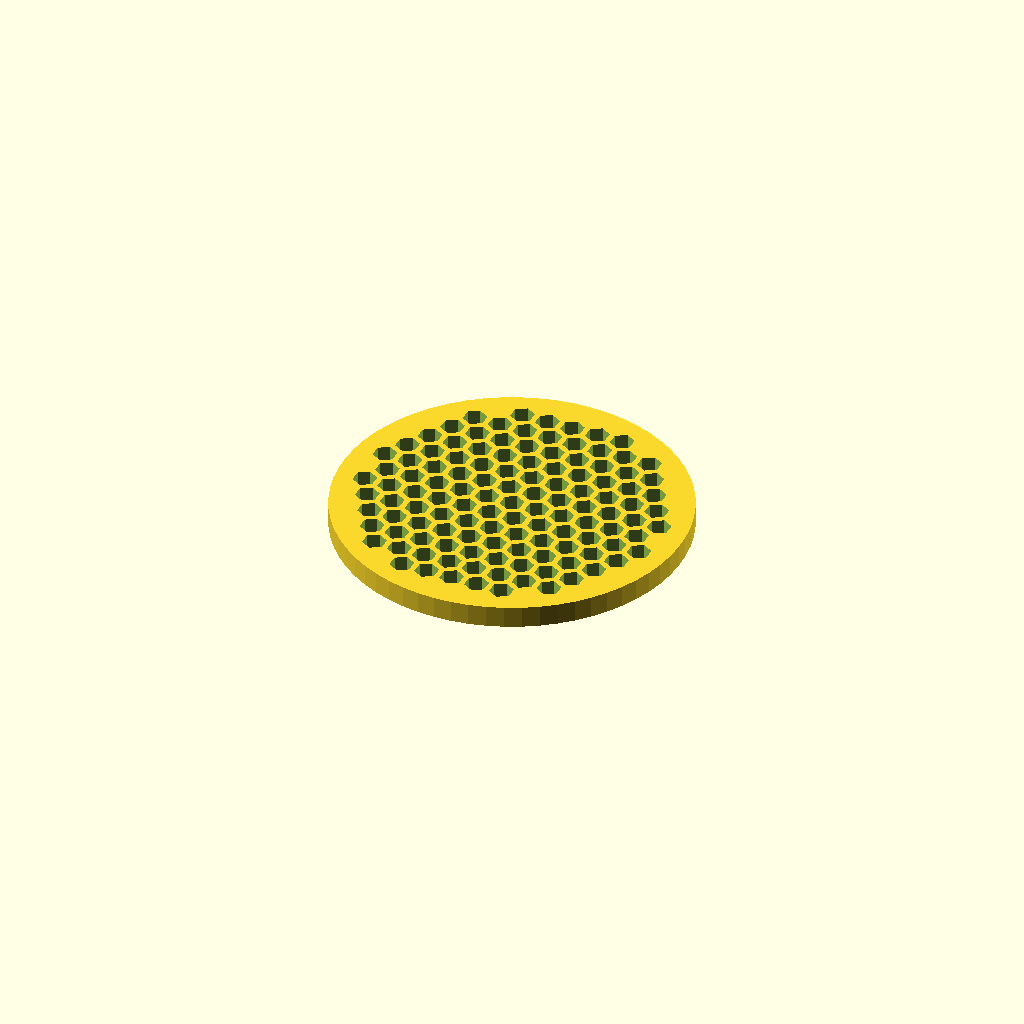
Cell 1: the model at its default parameters.
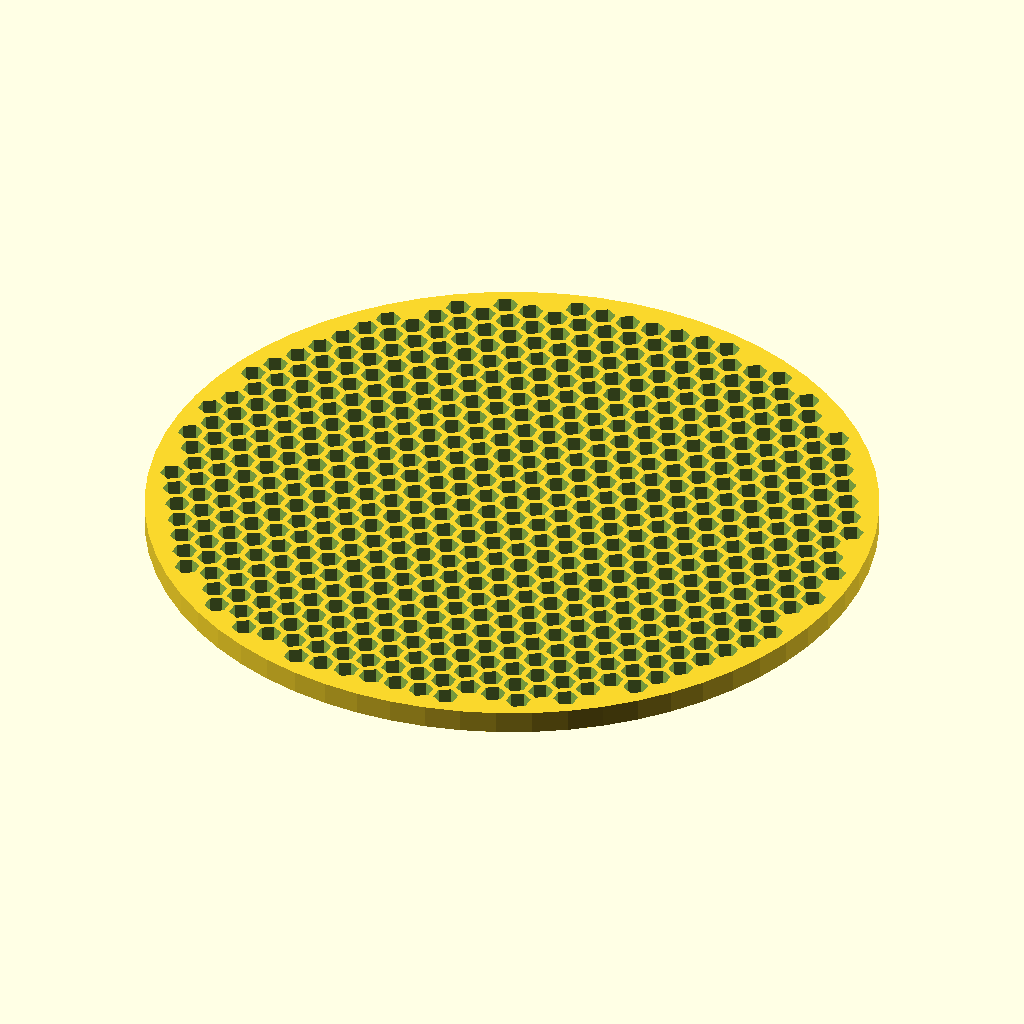
Cell 2 — diameter set to 101.6, the other parameters unchanged.
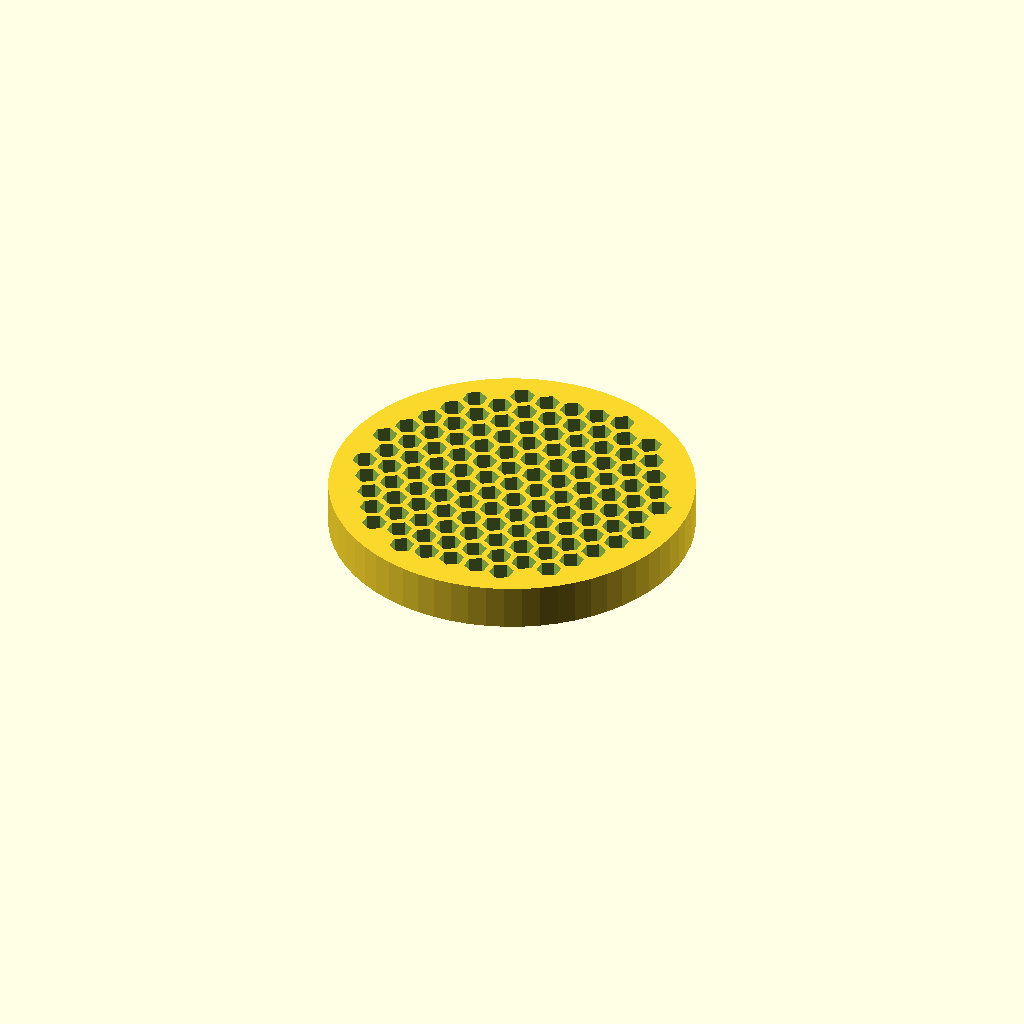
Cell 3 — thickness set to 6.35, the other parameters unchanged.
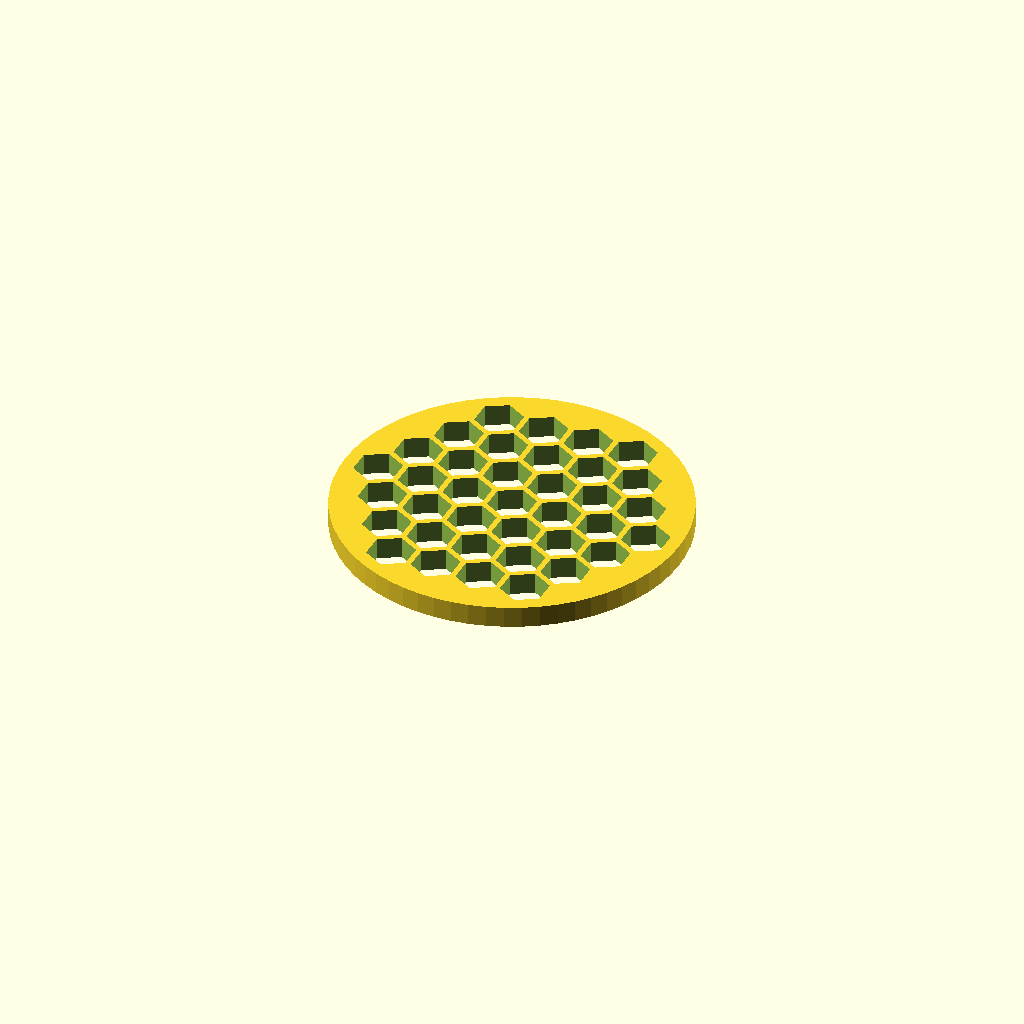
Cell 4: hole_size = 6 (everything else at default).
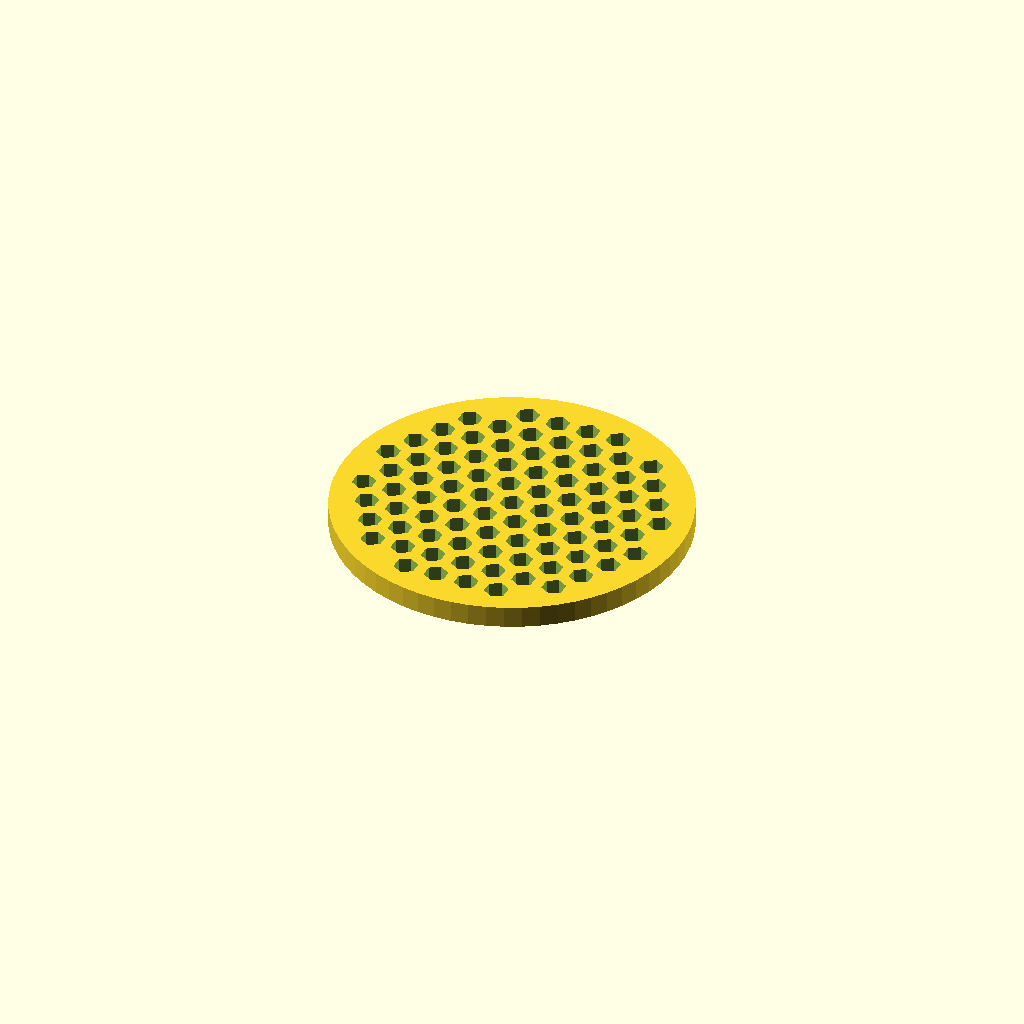
Cell 5 — wall_thickness set to 1.6, the other parameters unchanged.
All cells are drawn from one camera (rotation 55°, 0°, 25°, orthographic, colour scheme Cornfield), so only the parameter changes between them.
The OpenSCAD source (drainage_mesh .scad):
// Plant Drainage Mesh
// A circular mesh disc to prevent soil from falling through pot drainage holes
//by Boyo Labs

// ===== PARAMETERS =====
diameter      = 50.8;   // 2 inches in mm
thickness     = 3.175;  // 0.125 inches in mm
hole_size     = 3.0;    // size of each hexagonal hole (mm across flats)
wall_thickness = 0.8;   // thickness of mesh walls between holes
rim_width     = 1.5;    // solid rim around the edge for strength

$fn = 64;

// ===== DERIVED VALUES =====
radius        = diameter / 2;
inner_radius  = radius - rim_width;
hex_spacing   = hole_size + wall_thickness;
hex_radius    = hole_size / 2;  // radius across flats

// Calculate how many hexagons we need to cover the disc
// Using a generous range to ensure full coverage
hex_count = ceil(diameter / hex_spacing) + 2;

// ===== MODULE: Single hexagonal hole =====
module hex_hole() {
    rotate([0, 0, 30])
        cylinder(h = thickness + 2,
                 r = hex_radius / cos(30),
                 $fn = 6,
                 center = true);
}

// ===== MODULE: Grid of hex holes =====
module hex_grid() {
    for (row = [-hex_count : hex_count]) {
        // Offset every other row for honeycomb pattern
        x_offset = (row % 2 == 0) ? 0 : hex_spacing / 2;
        y_pos = row * hex_spacing * sin(60);

        for (col = [-hex_count : hex_count]) {
            x_pos = col * hex_spacing + x_offset;

            // Only place hex if its center is within inner radius
            if (sqrt(x_pos*x_pos + y_pos*y_pos) < inner_radius - hex_radius) {
                translate([x_pos, y_pos, 0])
                    hex_hole();
            }
        }
    }
}

// ===== MAIN ASSEMBLY =====
difference() {
    // Solid disc
    cylinder(h = thickness, r = radius, center = false);

    // Subtract hex holes
    translate([0, 0, thickness / 2])
        hex_grid();
}
Customizer parameters (derived from the source; name, type, default, range or options):
diameter: number, default 50.8
thickness: number, default 3.175
hole_size: number, default 3
wall_thickness: number, default 0.8
rim_width: number, default 1.5
